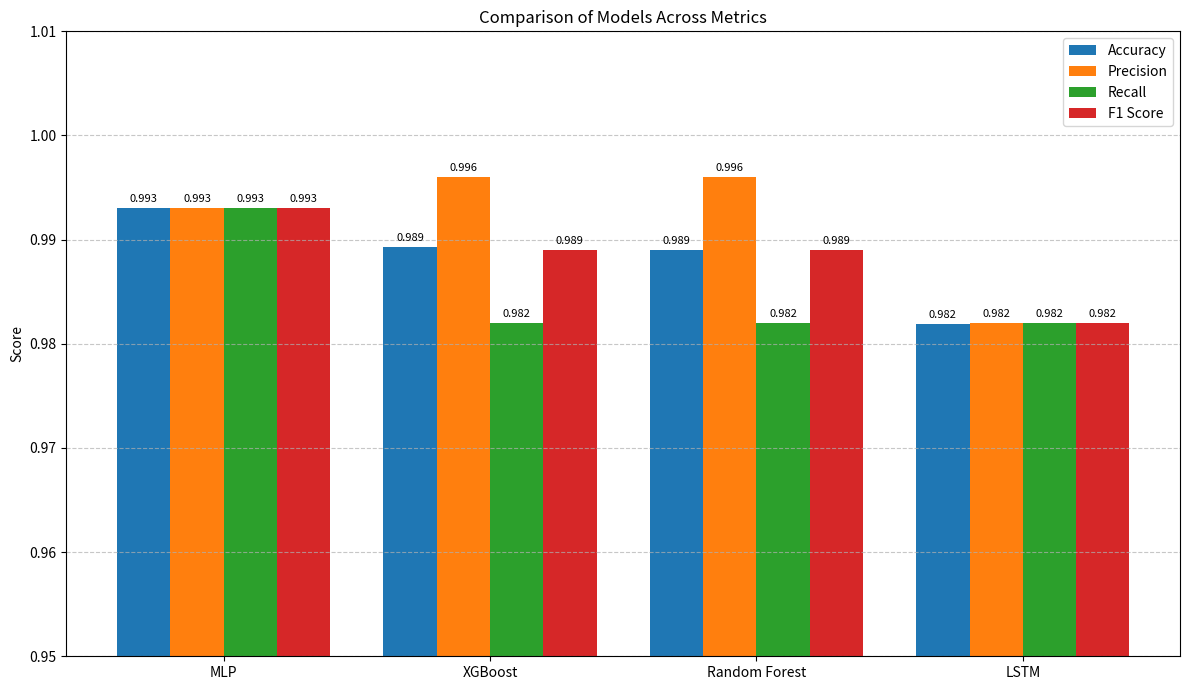

Reproduce this figure in Python.
import matplotlib.pyplot as plt
import numpy as np

# Final model metrics
models = ['MLP', 'XGBoost', 'Random Forest', 'LSTM']
accuracy = [0.9930, 0.9893, 0.9890, 0.9819]    # Accuracy in percentage
precision = [0.993, 0.996, 0.996, 0.982]
recall = [0.993, 0.982, 0.982, 0.982]
f1_score = [0.993, 0.989, 0.989, 0.982]

# Setup the figure
x = np.arange(len(models))  # the label locations
width = 0.2  # width of the bars

fig, ax = plt.subplots(figsize=(12, 7))

# Create grouped bars
rects1 = ax.bar(x - 1.5*width, accuracy, width, label='Accuracy')
rects2 = ax.bar(x - 0.5*width, precision, width, label='Precision')
rects3 = ax.bar(x + 0.5*width, recall, width, label='Recall')
rects4 = ax.bar(x + 1.5*width, f1_score, width, label='F1 Score')

# Labels and title
ax.set_ylabel('Score')
ax.set_title('Comparison of Models Across Metrics')
ax.set_xticks(x)
ax.set_xticklabels(models)
ax.set_ylim(0.95, 1.01)  # Focused zoom to highlight small differences
ax.legend()

# Add text labels above bars
def autolabel(rects):
    """Attach a text label above each bar."""
    for rect in rects:
        height = rect.get_height()
        ax.annotate(f'{height:.3f}',
                    xy=(rect.get_x() + rect.get_width() / 2, height),
                    xytext=(0, 3),  # 3 points vertical offset
                    textcoords="offset points",
                    ha='center', va='bottom', fontsize=8)

# Apply labels
autolabel(rects1)
autolabel(rects2)
autolabel(rects3)
autolabel(rects4)

# Add grid
plt.grid(axis='y', linestyle='--', alpha=0.7)

# Tight layout
plt.tight_layout()

# Save the figure (optional)
# plt.savefig('model_metric_comparison.png', dpi=300)

# Show the plot
plt.show()
